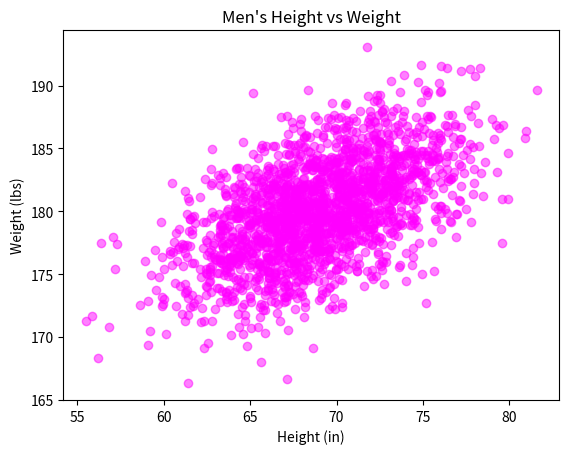

Write the Python code that produced this figure.
#!/usr/bin/env python3
import numpy as np
import matplotlib.pyplot as plt

mean = [69, 0]
cov = [[15, 8], [8, 15]]
np.random.seed(5)
x, y = np.random.multivariate_normal(mean, cov, 2000).T
y += 180

plt.scatter(x, y, c='magenta', alpha=0.5)

plt.title("Men's Height vs Weight")
plt.xlabel("Height (in)")
plt.ylabel("Weight (lbs)")

plt.show()